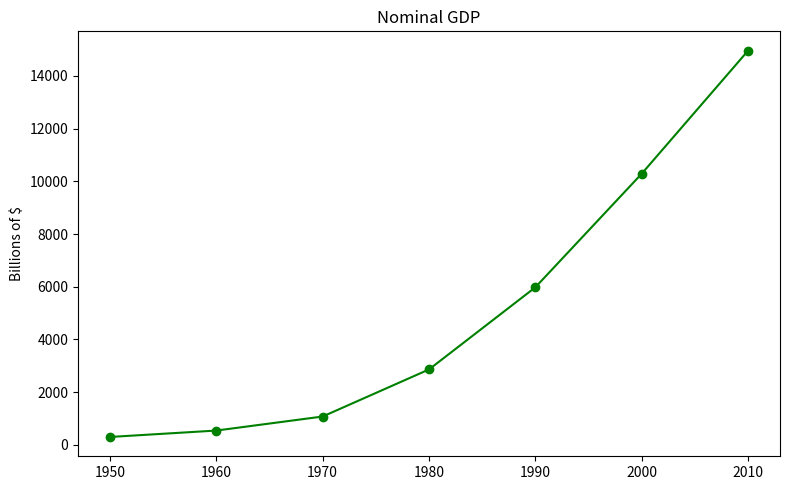
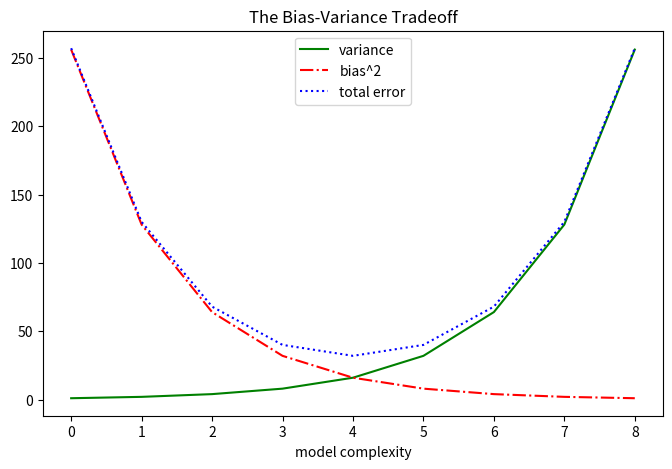

Source code (Python) for these figures, in order:
import matplotlib.pyplot as plt
from matplotlib.gridspec import GridSpec


def make_chart_simple_line_chart(x, y):
    fig = plt.figure(figsize=(8, 5))
    gs = GridSpec(nrows=1, ncols=1, height_ratios=[1])
    ax = fig.add_subplot(gs[0])
    # create a line chart, years on x-axis, gdp on y-axis
    ax.plot(x, y, color="green", marker="o", linestyle="solid")
    ax.set_title("Nominal GDP")  # add a title
    ax.set_ylabel("Billions of $")  # add a label to the y-axis
    fig.tight_layout()
    return fig, ax


def make_chart_several_line_charts(variance, bias_squared):
    fig = plt.figure(figsize=(8, 5))
    gs = GridSpec(nrows=1, ncols=1, height_ratios=[1])
    ax = fig.add_subplot(gs[0])
    total_error = [x + y for x, y in zip(variance, bias_squared)]
    xs = range(len(variance))
    # we can make multiple calls to plt.plot
    # to show multiple series on the same chart
    ax.plot(xs, variance, "g-", label="variance")  # green solid line
    ax.plot(xs, bias_squared, "r-.", label="bias^2")  # red dot-dashed line
    ax.plot(xs, total_error, "b:", label="total error")  # blue dotted line
    # because we've assigned labels to each series
    # we can get a legend for free
    # loc=9 means "top center"
    ax.legend(loc=9)
    ax.set_xlabel("model complexity")
    ax.set_title("The Bias-Variance Tradeoff")
    return fig, ax


if __name__ == "__main__":
    years = [1950, 1960, 1970, 1980, 1990, 2000, 2010]
    gdp = [300.2, 543.3, 1075.9, 2862.5, 5979.6, 10289.7, 14958.3]
    make_chart_simple_line_chart(x=years, y=gdp)
    plt.savefig("e030301_simple_line_chart.png")

    variance = [1, 2, 4, 8, 16, 32, 64, 128, 256]
    bias_squared = [256, 128, 64, 32, 16, 8, 4, 2, 1]
    make_chart_several_line_charts(variance, bias_squared)
    plt.savefig("e030302_several_line_charts.png")
